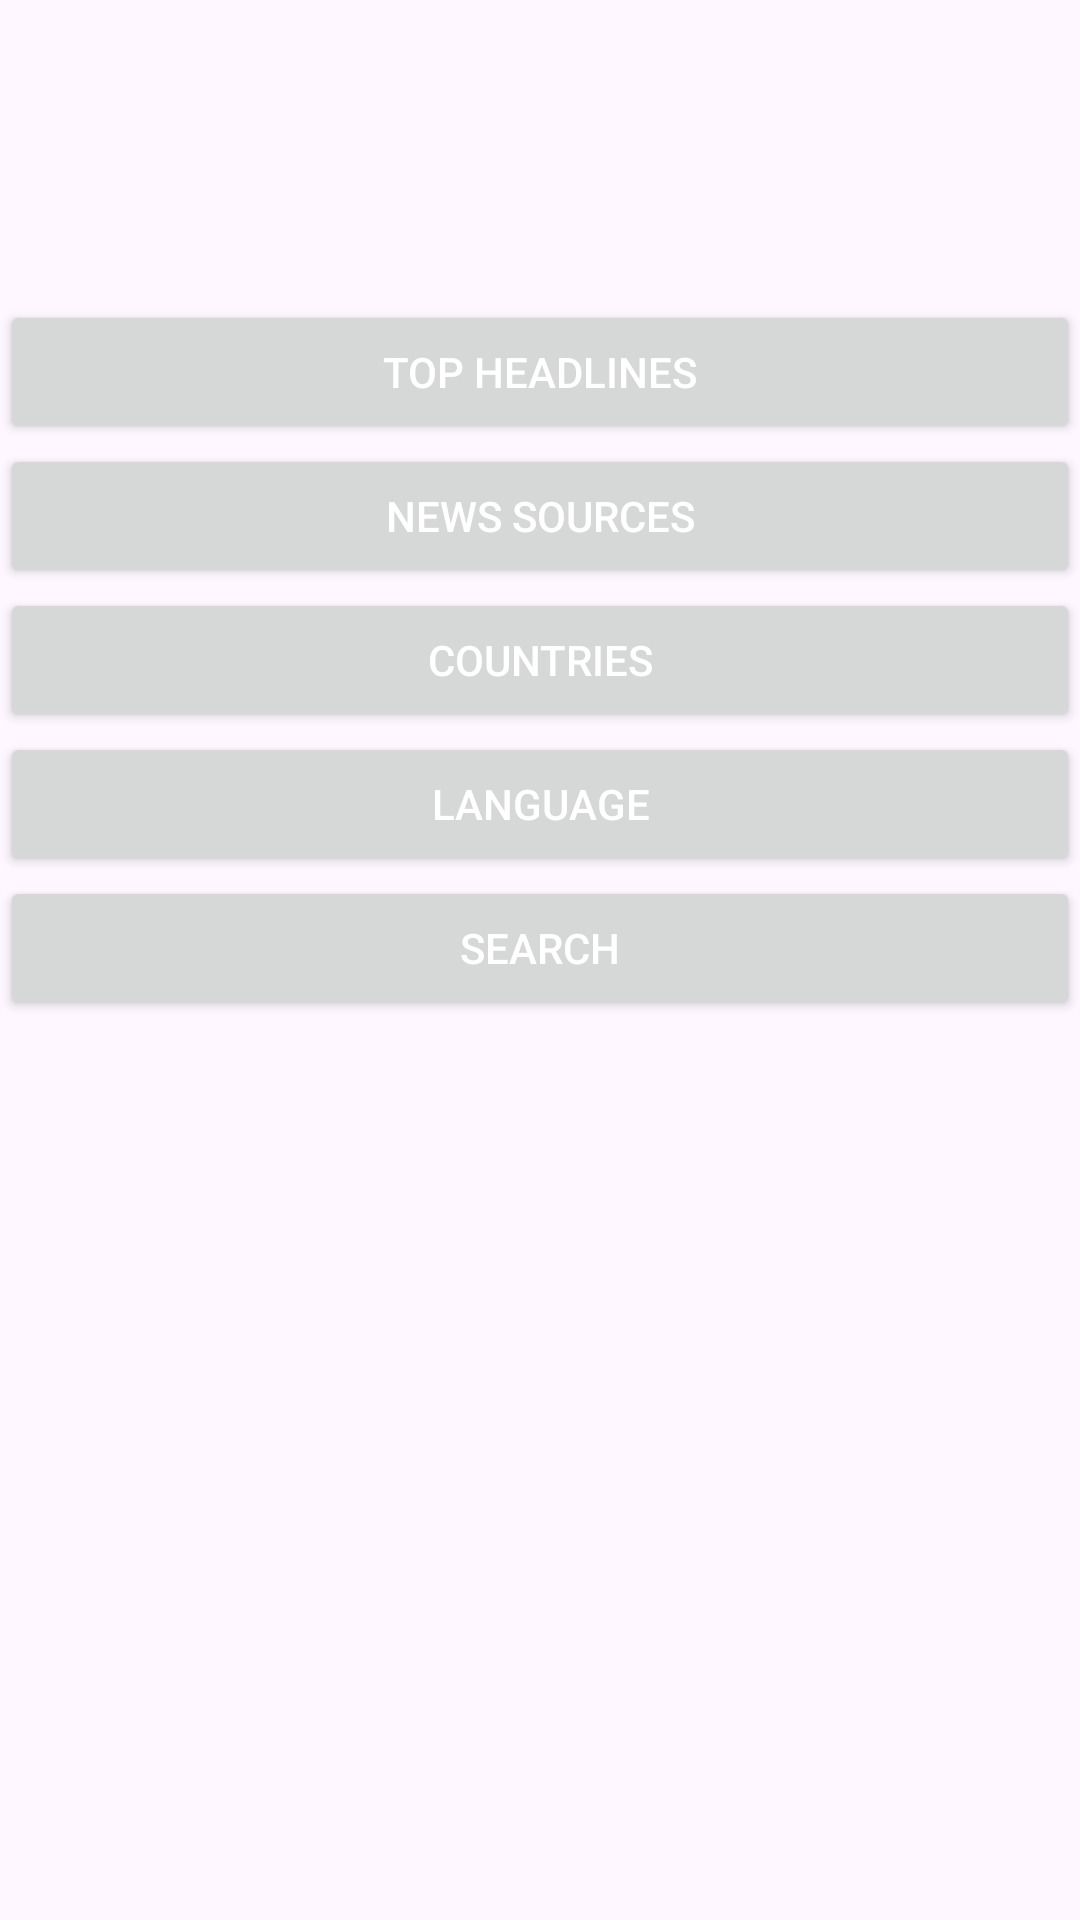

Write the Android layout XML for this screen, with the resource values it uses.
<!-- AndroidManifest.xml: application theme Theme.NewsAppMVVMArch -->
<!-- res/layout/activity_home.xml -->
<?xml version="1.0" encoding="utf-8"?>
<androidx.constraintlayout.widget.ConstraintLayout xmlns:android="http://schemas.android.com/apk/res/android"
    android:layout_width="match_parent"
    android:layout_height="match_parent"
    android:layout_marginStart="@dimen/fifty_dp"
    android:layout_marginEnd="@dimen/fifty_dp"
    xmlns:app="http://schemas.android.com/apk/res-auto">
    <Button
        android:id="@+id/topHeadlineBtn"
        android:layout_width="match_parent"
        android:layout_height="wrap_content"
        android:onClick="startTopHeadlineActivity"
        android:text="@string/top_headline"
        android:textColor="@android:color/white"
        app:layout_constraintTop_toTopOf="parent"
        android:layout_marginTop="@dimen/hundred_dp"
        app:layout_constraintStart_toStartOf="parent"
        app:layout_constraintEnd_toEndOf="parent"
        />

    <Button
        android:id="@+id/newsSourceBtn"
        android:layout_width="match_parent"
        android:layout_height="wrap_content"
        android:onClick="startNewsSourceActivity"
        android:text="@string/news_source"
        android:textColor="@android:color/white"
        app:layout_constraintTop_toBottomOf="@id/topHeadlineBtn"
        app:layout_constraintStart_toStartOf="parent"
        app:layout_constraintEnd_toEndOf="parent"/>

    <Button
        android:id="@+id/countriesBtn"
        android:layout_width="match_parent"
        android:layout_height="wrap_content"
        android:onClick="startCountiesActivity"
        android:text="@string/countries"
        android:textColor="@android:color/white"
        app:layout_constraintTop_toBottomOf="@id/newsSourceBtn"
        app:layout_constraintStart_toStartOf="parent"
        app:layout_constraintEnd_toEndOf="parent"/>

    <Button
        android:id="@+id/languagesBtn"
        android:layout_width="match_parent"
        android:layout_height="wrap_content"
        android:onClick="startLanguageActivity"
        android:text="@string/language"
        android:textColor="@android:color/white"
        app:layout_constraintTop_toBottomOf="@id/countriesBtn"
        app:layout_constraintStart_toStartOf="parent"
        app:layout_constraintEnd_toEndOf="parent"/>

    <Button
        android:id="@+id/searchBtn"
        android:layout_width="match_parent"
        android:layout_height="wrap_content"
        android:onClick="startSearchActivity"
        android:text="@string/search"
        android:textColor="@android:color/white"
        app:layout_constraintTop_toBottomOf="@id/languagesBtn"
        app:layout_constraintStart_toStartOf="parent"
        app:layout_constraintEnd_toEndOf="parent"/>
</androidx.constraintlayout.widget.ConstraintLayout>
<!-- resources referenced by this layout -->
<resources>
  <dimen name="fifty_dp">50dp</dimen>
  <dimen name="hundred_dp">100dp</dimen>
  <string name="countries">Countries</string>
  <string name="language">Language</string>
  <string name="news_source">News Sources</string>
  <string name="search">Search</string>
  <string name="top_headline">Top Headlines</string>
  <style name="Theme.NewsAppMVVMArch" parent="Base.Theme.NewsAppMVVMArch" />
  <style name="Base.Theme.NewsAppMVVMArch" parent="Theme.Material3.DayNight.NoActionBar">
          
          
      </style>
</resources>
